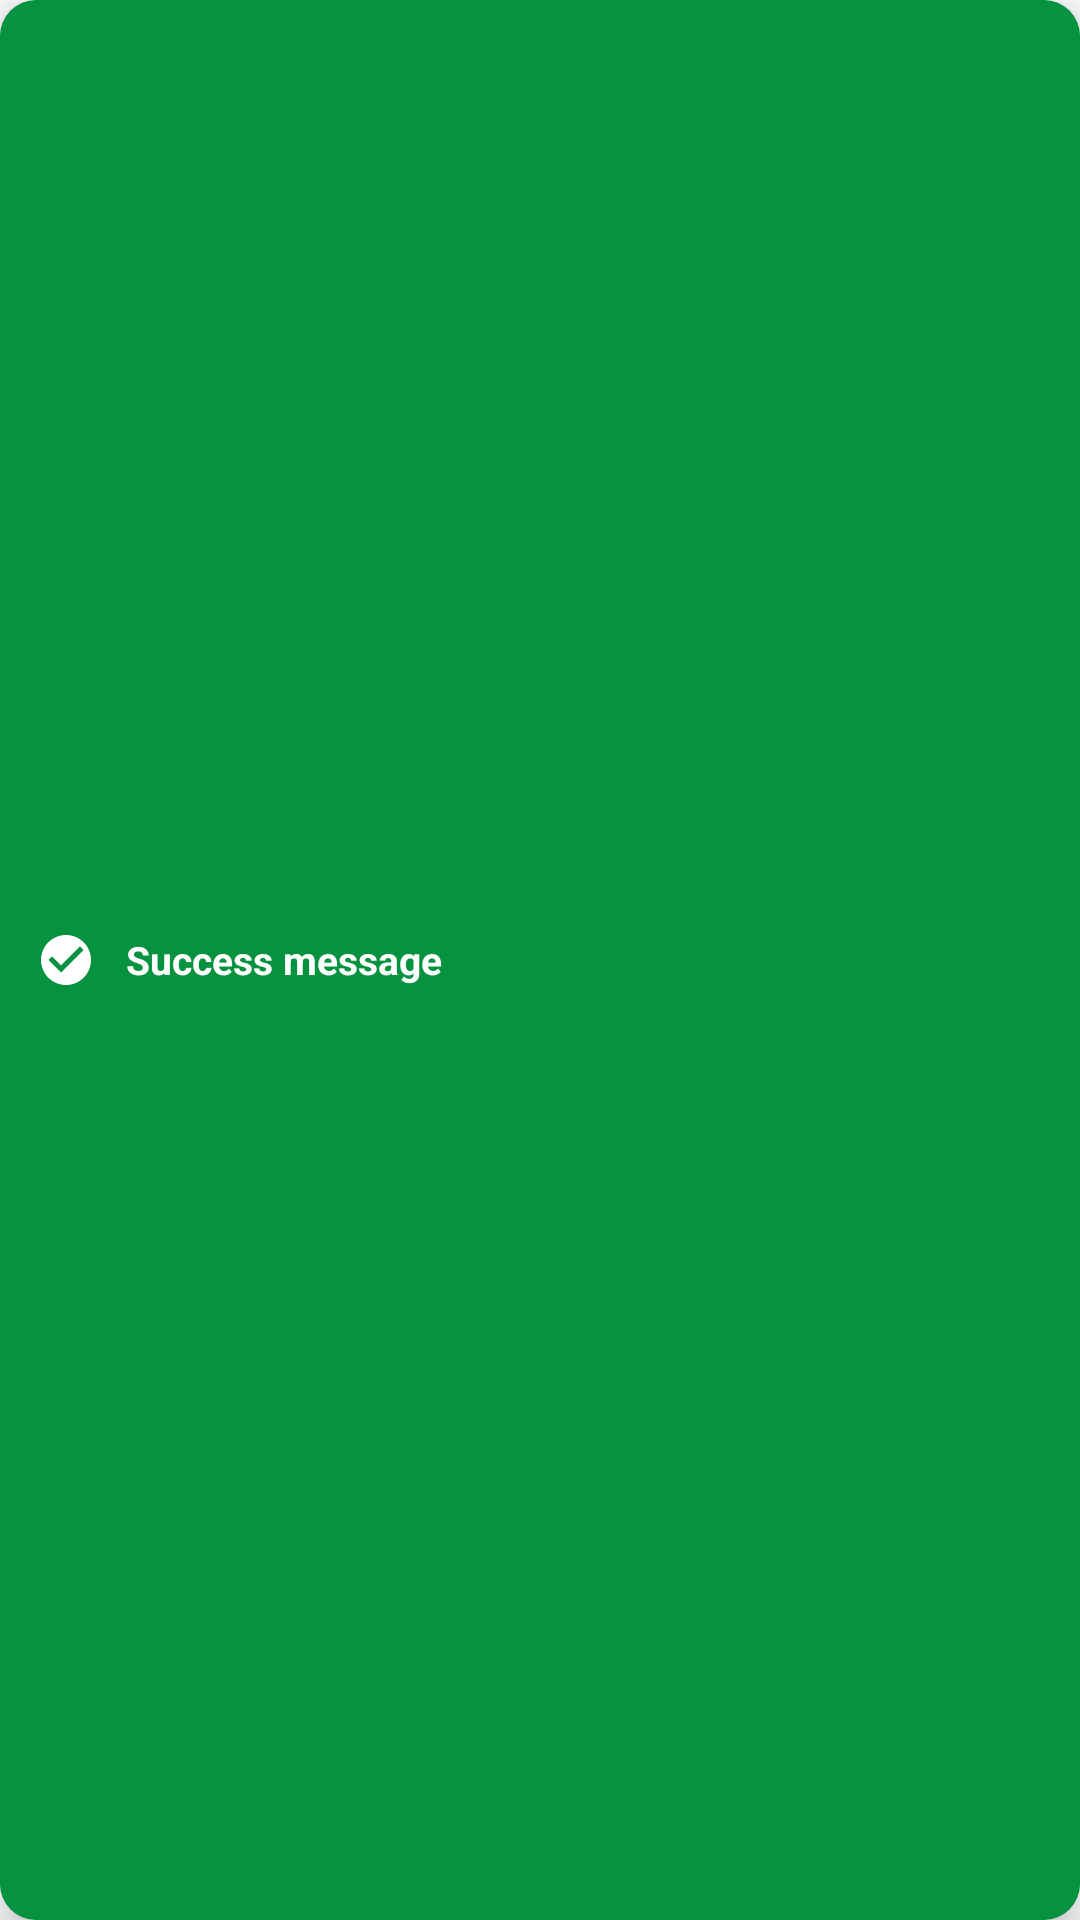

Here is an Android app screen rendered from its layout file. Give the layout XML and the strings, colors and styles it references.
<!-- AndroidManifest.xml: application theme Theme.Audion -->
<!-- res/layout/custom_toast_success.xml -->
<?xml version="1.0" encoding="utf-8"?>
<LinearLayout xmlns:android="http://schemas.android.com/apk/res/android"
    xmlns:app="http://schemas.android.com/apk/res-auto"
    android:layout_width="match_parent"
    android:layout_height="wrap_content"
    android:orientation="horizontal"
    android:background="@drawable/toast_success_background"
    android:padding="12dp"
    android:layout_marginStart="8dp"
    android:layout_marginEnd="8dp"
    android:gravity="center_vertical"
    android:elevation="8dp">

    
    <ImageView
        android:layout_width="20dp"
        android:layout_height="20dp"
        android:src="@drawable/ic_check_circle"
        android:tint="@android:color/white"
        android:layout_marginEnd="10dp"/>

    
    <TextView
        android:id="@+id/toast_message"
        android:layout_width="wrap_content"
        android:layout_height="wrap_content"
        android:text="Success message"
        android:textColor="@android:color/white"
        android:textSize="13sp"
        android:textStyle="bold"/>

</LinearLayout>
<!-- resources referenced by this layout -->
<resources>
  <!-- drawable ic_check_circle (drawable) -->
  <vector xmlns:android="http://schemas.android.com/apk/res/android"
      android:width="24dp"
      android:height="24dp"
      android:viewportWidth="24"
      android:viewportHeight="24"
      android:tint="?attr/colorOnPrimary">
    <path
        android:fillColor="@android:color/white"
        android:pathData="M12,2C6.48,2 2,6.48 2,12s4.48,10 10,10 10,-4.48 10,-10S17.52,2 12,2zM10,17l-5,-5 1.41,-1.41L10,14.17l7.59,-7.59L19,8l-9,9z"/>
  </vector>
  <!-- drawable toast_success_background (drawable) -->
  <?xml version="1.0" encoding="utf-8"?>
  <shape xmlns:android="http://schemas.android.com/apk/res/android"
      android:shape="rectangle">
      <solid android:color="#06923E"/>
      <corners android:radius="12dp"/>
  </shape>
  <style name="Theme.Audion" parent="Theme.MaterialComponents.DayNight.NoActionBar">
          
          <item name="colorPrimary">@color/primary</item>
          <item name="colorPrimaryVariant">@color/primary</item>
          <item name="colorOnPrimary">@color/white</item>
          
          
          <item name="colorSecondary">@color/primary</item>
          <item name="colorSecondaryVariant">@color/primary</item>
          <item name="colorOnSecondary">@color/black</item>
  
          
          <item name="android:statusBarColor">@android:color/white</item>
          <item name="android:windowLightStatusBar" tools:targetApi="m">true</item>
  
          
          <item name="android:navigationBarColor">@android:color/white</item>
          <item name="android:windowLightNavigationBar" tools:targetApi="o">true</item>
  
          <item name="android:windowDrawsSystemBarBackgrounds">true</item>
  
          
          <item name="windowActionBar">false</item>
          <item name="windowNoTitle">true</item>
      </style>
  <color name="primary">#0F766E</color>
  <color name="white">#FFFFFFFF</color>
  <color name="black">#FF000000</color>
</resources>
